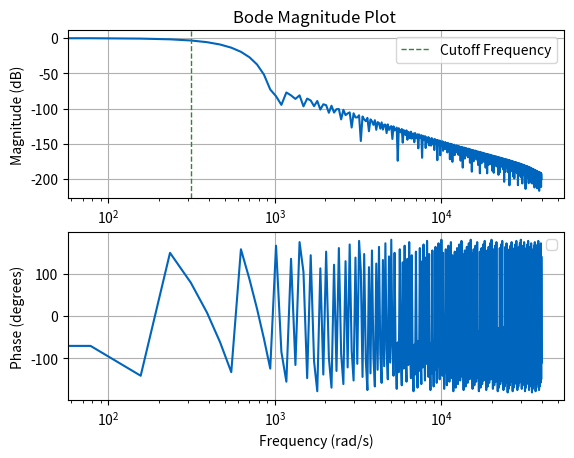

Generate this figure with matplotlib:
import scipy.signal as sig
import numpy as np
import math
import matplotlib.pyplot as plt 
from sympy import *


k       = 1000
Blue    = (       0, 101/255, 189/255 )
Green   = (  52/255, 129/255,  65/255 )
Orange  = ( 241/255,  89/255,  41/255 )

CuttoffFreq = 392
Fs          = 80*k
Ts          = 1/Fs
wc          = CuttoffFreq*2*np.pi
ws          = Fs*2*np.pi 

order       = 400    #TODO: Get order

order = math.ceil(order)
if order % 2 == 0:
    order += 1

window = 'blackman' #TODO descobrir a window

filter = sig.firwin(
            order,
            cutoff      = wc, 
            window      = window, 
            pass_zero   = True, 
            scale       = True,
            fs          = ws
                )

w,h = sig.freqz(filter)
w   = w/(Ts*2*np.pi)
mag = 20*np.log10( abs(h) )
pha = np.angle( h,deg=True )   

#Find cuttoff freq

cutoff_idx       = np.where(mag <= 20*np.log10( abs(h[0]) )-3.01)[0][0]
cutoff_frequency = w[cutoff_idx]
print( cutoff_frequency )

# Magnitude response
plt.subplot(2, 1, 1)
plt.semilogx(w, mag,color = Blue)
plt.axvline(x=cutoff_frequency, color=Green, linestyle='--', linewidth=1,label="Cutoff Frequency")
plt.title('Bode Magnitude Plot ')
plt.ylabel('Magnitude (dB)')
plt.grid(True)
plt.legend()

# Bode Phase response
plt.subplot(2, 1, 2)
plt.semilogx(w, pha,color=Blue)
plt.xlabel('Frequency (rad/s)')
plt.ylabel('Phase (degrees)')
plt.grid(True)
plt.legend()
plt.show()

print("\nFIR Coefs: ")
out = ''
for c in filter:
    out += str(c) + ", "
out = out[:-2]
print(out)
